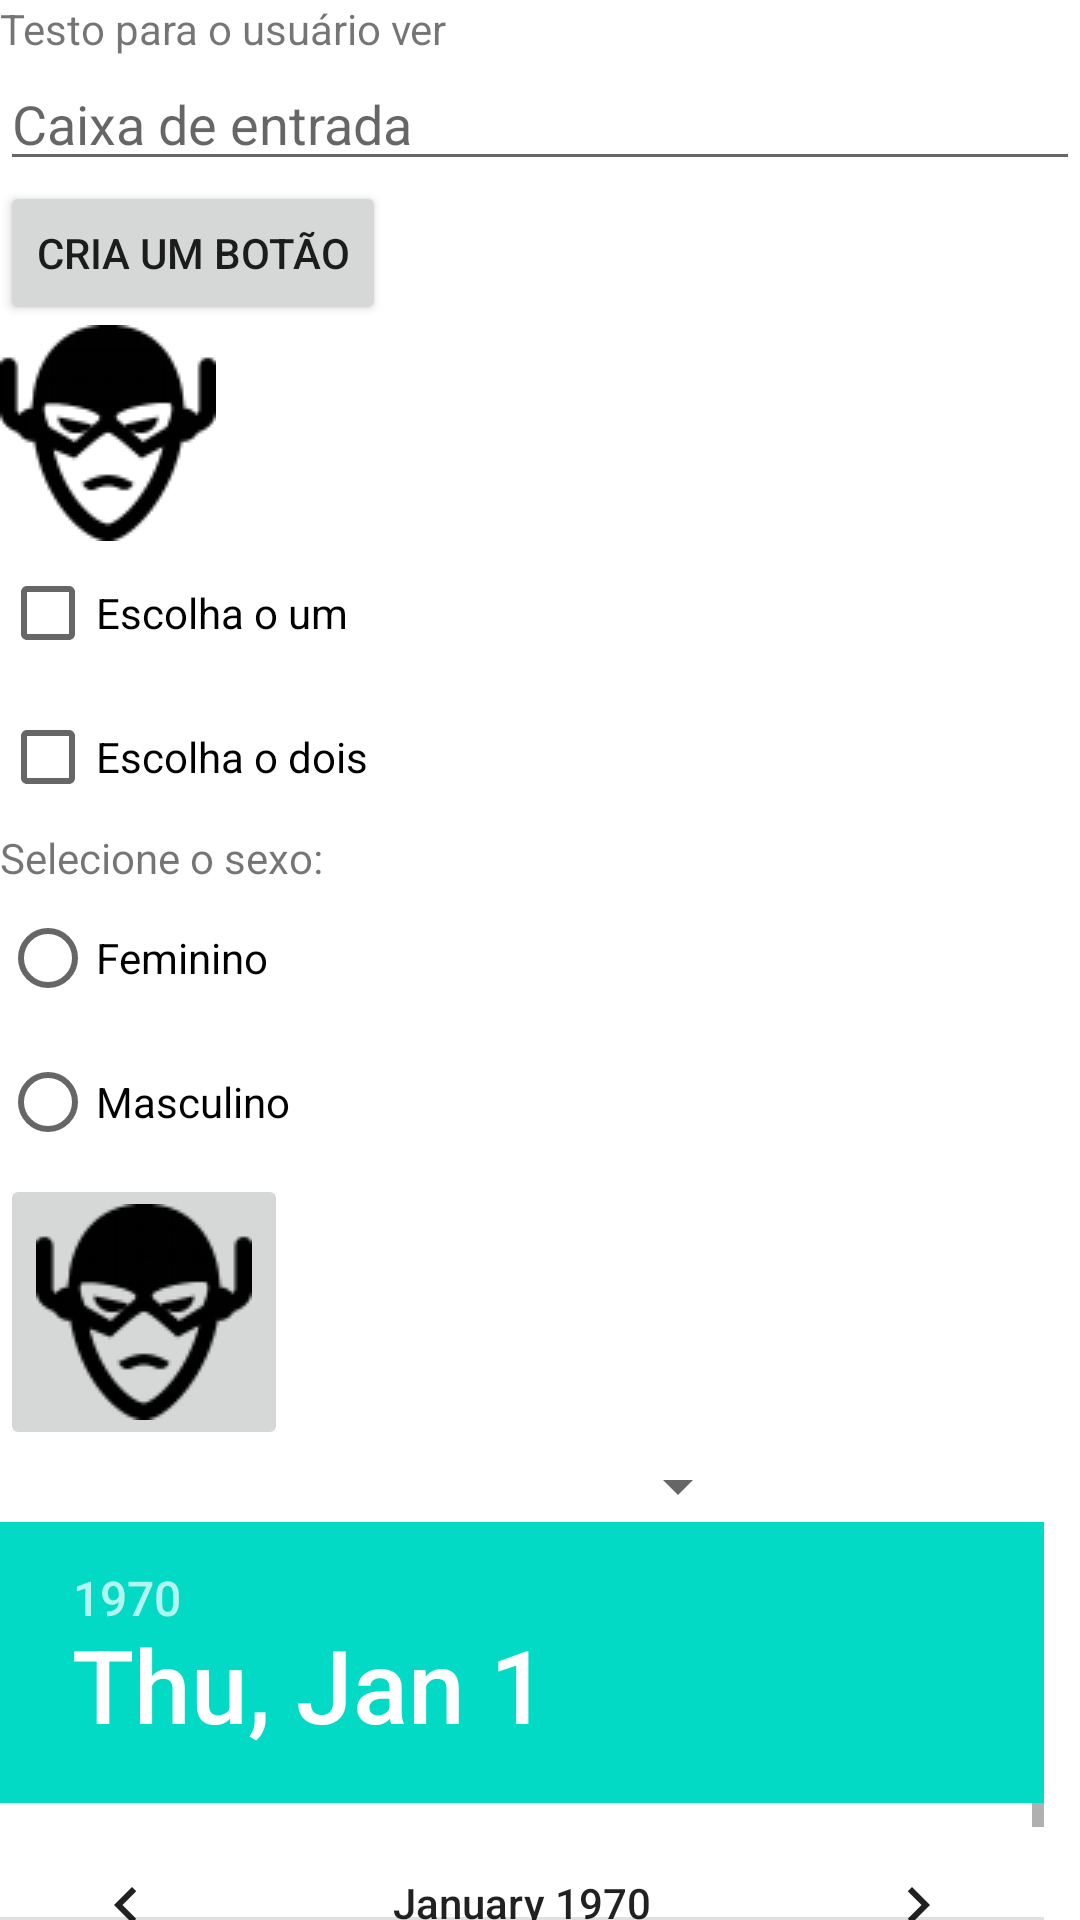

Here is an Android app screen rendered from its layout file. Give the layout XML and the strings, colors and styles it references.
<!-- AndroidManifest.xml: application theme Theme.LoginApp2H -->
<!-- res/layout/componentes_layout.xml -->
<?xml version="1.0" encoding="utf-8"?>
<LinearLayout xmlns:android="http://schemas.android.com/apk/res/android"
    xmlns:app="http://schemas.android.com/apk/res-auto"
    xmlns:tools="http://schemas.android.com/tools"
    android:layout_width="match_parent"
    android:layout_height="match_parent"
    android:orientation="vertical"
    tools:context=".Componentes_Activity">

    <TextView
        android:layout_width="wrap_content"
        android:layout_height="wrap_content"
        android:text="Testo para o usuário ver" />

    <EditText
        android:layout_width="match_parent"
        android:layout_height="wrap_content"
        android:hint="Caixa de entrada" />

    <Button
        android:layout_width="wrap_content"
        android:layout_height="wrap_content"
        android:text="Cria um botão" />

    <ImageView
        android:layout_width="wrap_content"
        android:layout_height="wrap_content"
        android:src="@drawable/flash" />

    <CheckBox
        android:layout_width="wrap_content"
        android:layout_height="wrap_content"
        android:text="Escolha o um" />

    <CheckBox
        android:layout_width="wrap_content"
        android:layout_height="wrap_content"
        android:text="Escolha o dois" />

    <TextView
        android:layout_width="wrap_content"
        android:layout_height="wrap_content"
        android:text="Selecione o sexo:" />

    <RadioGroup
        android:layout_width="wrap_content"
        android:layout_height="wrap_content">

        <RadioButton
            android:layout_width="wrap_content"
            android:layout_height="wrap_content"
            android:text="Feminino" />

        <RadioButton
            android:layout_width="wrap_content"
            android:layout_height="wrap_content"
            android:text="Masculino" />
    </RadioGroup>

    <ImageButton
        android:layout_width="wrap_content"
        android:layout_height="wrap_content"
        android:src="@drawable/flash" />

    <Spinner
        android:layout_width="250dp"
        android:layout_height="wrap_content" />

    <DatePicker
        android:layout_width="wrap_content"
        android:layout_height="wrap_content" />

    <Spinner
        android:layout_width="wrap_content"
        android:layout_height="wrap_content" />

</LinearLayout>
<!-- resources referenced by this layout -->
<resources>
  <!-- drawable flash: png bitmap (drawable, 2613 bytes) -->
  <style name="Theme.LoginApp2H" parent="Theme.MaterialComponents.DayNight.DarkActionBar">
          
          <item name="colorPrimary">@color/purple_500</item>
          <item name="colorPrimaryVariant">@color/purple_700</item>
          <item name="colorOnPrimary">@color/white</item>
          
          <item name="colorSecondary">@color/teal_200</item>
          <item name="colorSecondaryVariant">@color/teal_700</item>
          <item name="colorOnSecondary">@color/black</item>
          
          <item name="android:statusBarColor" tools:targetApi="l">?attr/colorPrimaryVariant</item>
          
      </style>
  <!-- not gathered from this repository: default colours our renderer supplied (Android Studio template values) -->
  <color name="purple_500">#FF6200EE</color>
  <color name="purple_700">#FF3700B3</color>
  <color name="teal_200">#FF03DAC5</color>
  <color name="teal_700">#FF018786</color>
  <color name="black">#FF000000</color>
  <color name="white">#FFFFFFFF</color>
</resources>
